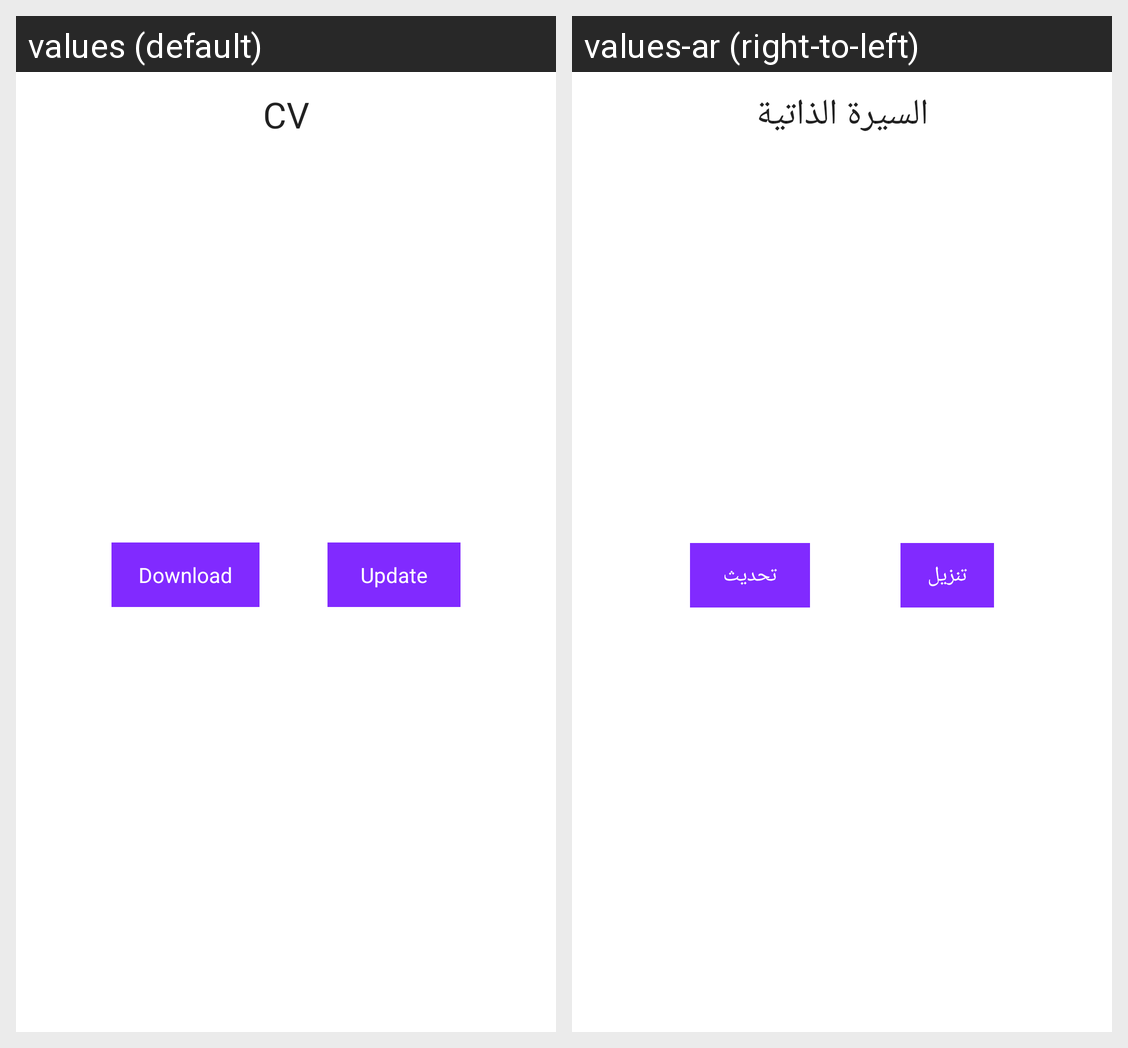

The same Android screen rendered under two of its app's locales, left to right. List the strings drawn on it with the default value and each locale's translation.
Android screen res/layout/download_update_cv_dialog.xml rendered under 2 locales, left to right: values (default), values-ar (right-to-left). Device: Nexus 5 (rendered at 1080×1920; each locale shown at half size, 540×960, under a caption strip naming it); theme AppTheme.
Strings drawn on this screen, with the default value and each locale's value (text and hints the layout hard-codes, and strings that could not be matched under every locale, appear in the picture but are not listed):

cv
  values: CV
  values-ar: السيرة الذاتية

download
  values: Download
  values-ar: تنزيل

update
  values: Update
  values-ar: تحديث
